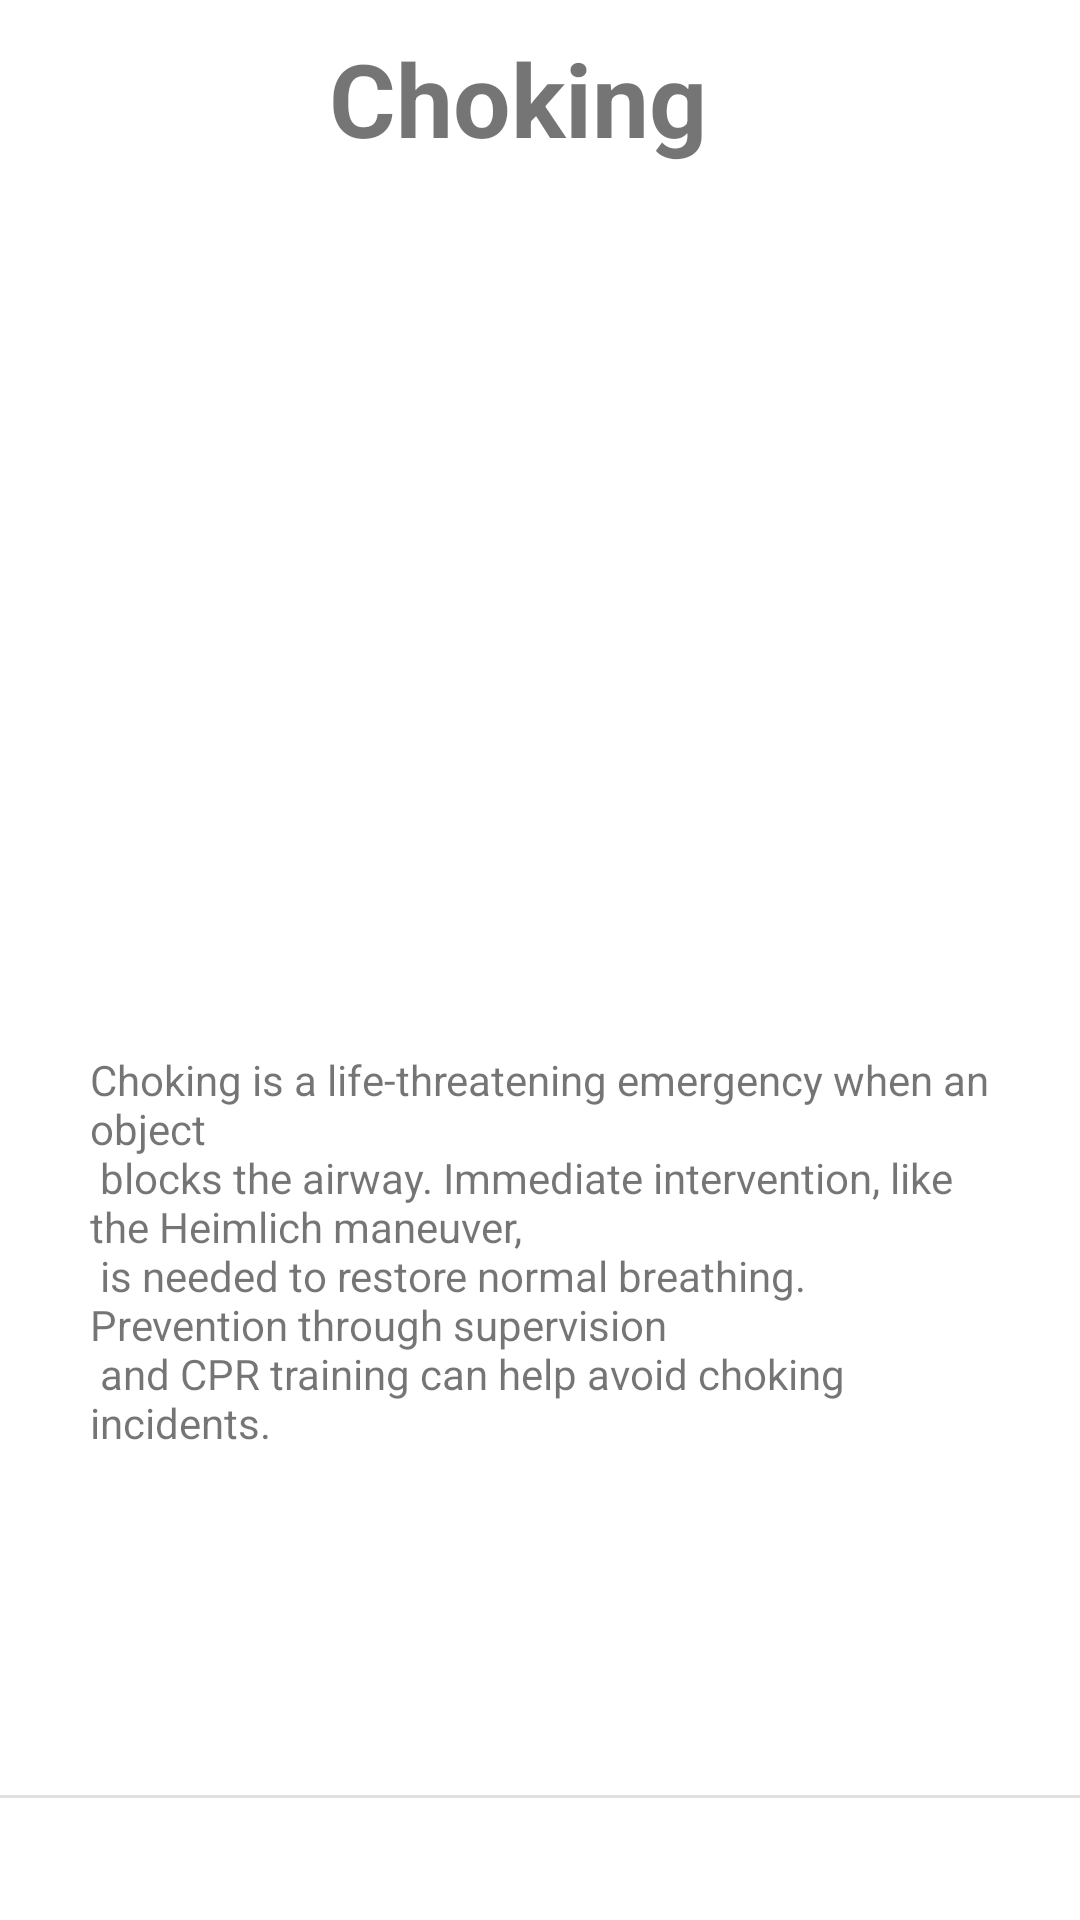

Produce the Android XML layout that renders to this screen, including the resource entries it uses.
<!-- AndroidManifest.xml: application theme Theme.AlbanianRedCross -->
<!-- res/layout/fragment_chocking_l.xml -->
<?xml version="1.0" encoding="utf-8"?>
<FrameLayout xmlns:android="http://schemas.android.com/apk/res/android"
    xmlns:tools="http://schemas.android.com/tools"
    android:layout_width="match_parent"
    android:layout_height="match_parent"
    xmlns:app="http://schemas.android.com/apk/res-auto"
    tools:context=".ChockingL">

    <androidx.constraintlayout.widget.ConstraintLayout
        android:layout_width="match_parent"
        android:layout_height="match_parent">

        <TextView
            android:id="@+id/textView12"
            android:layout_width="375dp"
            android:layout_height="255dp"
            android:text="@string/choke"
            android:textAlignment="center"
            android:textSize="34sp"
            android:textStyle="bold"
            app:layout_constraintBottom_toBottomOf="parent"
            app:layout_constraintEnd_toEndOf="parent"
            app:layout_constraintHorizontal_bias="1.0"
            app:layout_constraintStart_toStartOf="parent"
            app:layout_constraintTop_toTopOf="parent"
            app:layout_constraintVertical_bias="0.026" />

        <ImageView
            android:id="@+id/imageView"
            android:layout_width="444dp"
            android:layout_height="274dp"
            android:contentDescription="@string/desciption"
            android:src="@drawable/choking"
            app:layout_constraintBottom_toBottomOf="parent"
            app:layout_constraintEnd_toEndOf="parent"
            app:layout_constraintHorizontal_bias="0.515"
            app:layout_constraintStart_toStartOf="parent"
            app:layout_constraintTop_toTopOf="parent"
            app:layout_constraintVertical_bias="0.168" />

        <ScrollView
            android:layout_width="match_parent"
            android:layout_height="327dp"
            app:layout_constraintBottom_toBottomOf="parent"
            app:layout_constraintEnd_toEndOf="parent"
            app:layout_constraintHorizontal_bias="0.75"
            app:layout_constraintStart_toStartOf="parent"
            app:layout_constraintTop_toBottomOf="@+id/imageView"
            app:layout_constraintVertical_bias="0.674">

            <LinearLayout
                android:layout_width="match_parent"
                android:layout_height="wrap_content"
                android:orientation="vertical">


                <TextView
                    android:id="@+id/textView6"
                    android:layout_width="match_parent"
                    android:layout_height="218dp"
                    android:layout_margin="30dp"
                    android:text="@string/chokingone" />

                <View
                    android:id="@+id/divider3"
                    android:layout_width="match_parent"
                    android:layout_height="1dp"
                    android:background="?android:attr/listDivider" />






            </LinearLayout>
        </ScrollView>

    </androidx.constraintlayout.widget.ConstraintLayout>


</FrameLayout>
<!-- resources referenced by this layout -->
<resources>
  <string name="choke">Choking</string>
  <string name="chokingone">Choking is a life-threatening emergency when an object \n blocks the airway. Immediate intervention, like the Heimlich maneuver, \n is needed to restore normal breathing. Prevention through supervision \n and CPR training can help avoid choking incidents.</string>
  <string name="desciption">desciption</string>
  <style name="Theme.AlbanianRedCross" parent="Theme.MaterialComponents.Light.NoActionBar">
          
          <item name="colorPrimary">@color/white</item>
          <item name="colorPrimaryVariant">@color/purple_700</item>
          <item name="colorOnPrimary">@color/white</item>
          
          <item name="colorSecondary">@color/teal_200</item>
          <item name="colorSecondaryVariant">@color/teal_700</item>
          <item name="colorOnSecondary">@color/black</item>
          
          <item name="android:statusBarColor">@color/purple_200</item>
          
      </style>
  <color name="white">#E90024</color>
  <color name="purple_700">#F44336</color>
  <color name="teal_200">#FF03DAC5</color>
  <color name="teal_700">#FF018786</color>
  <color name="black">#E90024</color>
  <color name="purple_200">#E90024</color>
</resources>
